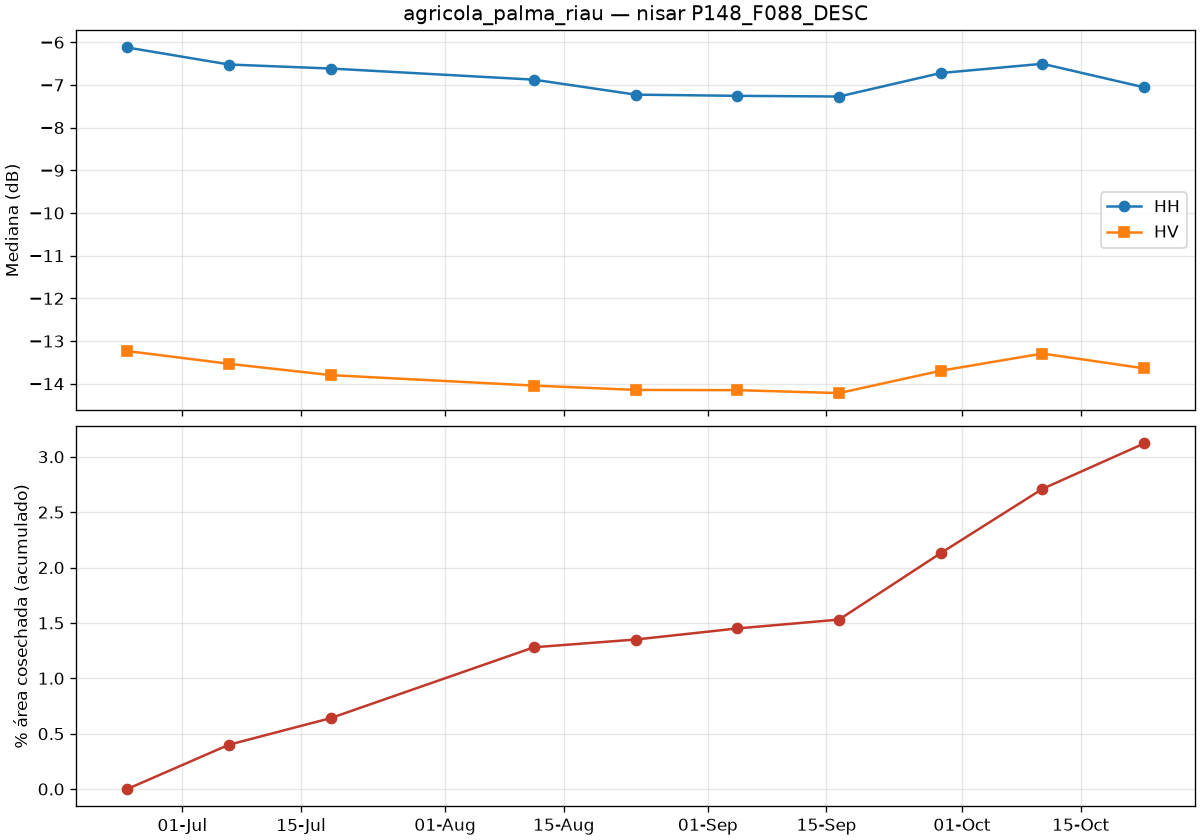

The data file committed next to this chart (first rows):
date, co_median_db, cross_median_db, valid_pct, drop_since_prev_km2, rise_since_prev_km2, harvested_cum_km2, harvested_cum_pct
2026-06-24T11:34:31Z, -6.122, -13.23, 100.0, 0.0, 0.0, 0.0, 0.0
2026-07-06T11:34:30Z, -6.521, -13.53, 100.0, 9.115, 2.753, 7.828, 0.4
2026-07-18T11:34:29Z, -6.615, -13.8, 100.0, 5.36, 2.804, 12.6, 0.64
2026-08-11T11:34:28Z, -6.876, -14.04, 100.0, 14.15, 1.306, 25.18, 1.28
2026-08-23T11:34:27Z, -7.227, -14.14, 100.0, 1.797, 1.604, 26.62, 1.35
2026-09-04T11:34:27Z, -7.255, -14.15, 100.0, 2.655, 2.371, 28.63, 1.45
2026-09-16T11:34:27Z, -7.271, -14.22, 100.0, 1.908, 1.739, 30.16, 1.53
2026-09-28T11:34:27Z, -6.721, -13.7, 100.0, 12.2, 35.6, 41.95, 2.13
2026-10-10T11:34:27Z, -6.504, -13.29, 100.0, 11.97, 40.3, 53.45, 2.71
2026-10-22T11:34:27Z, -7.056, -13.64, 100.0, 9.756, 0.787, 61.47, 3.12
